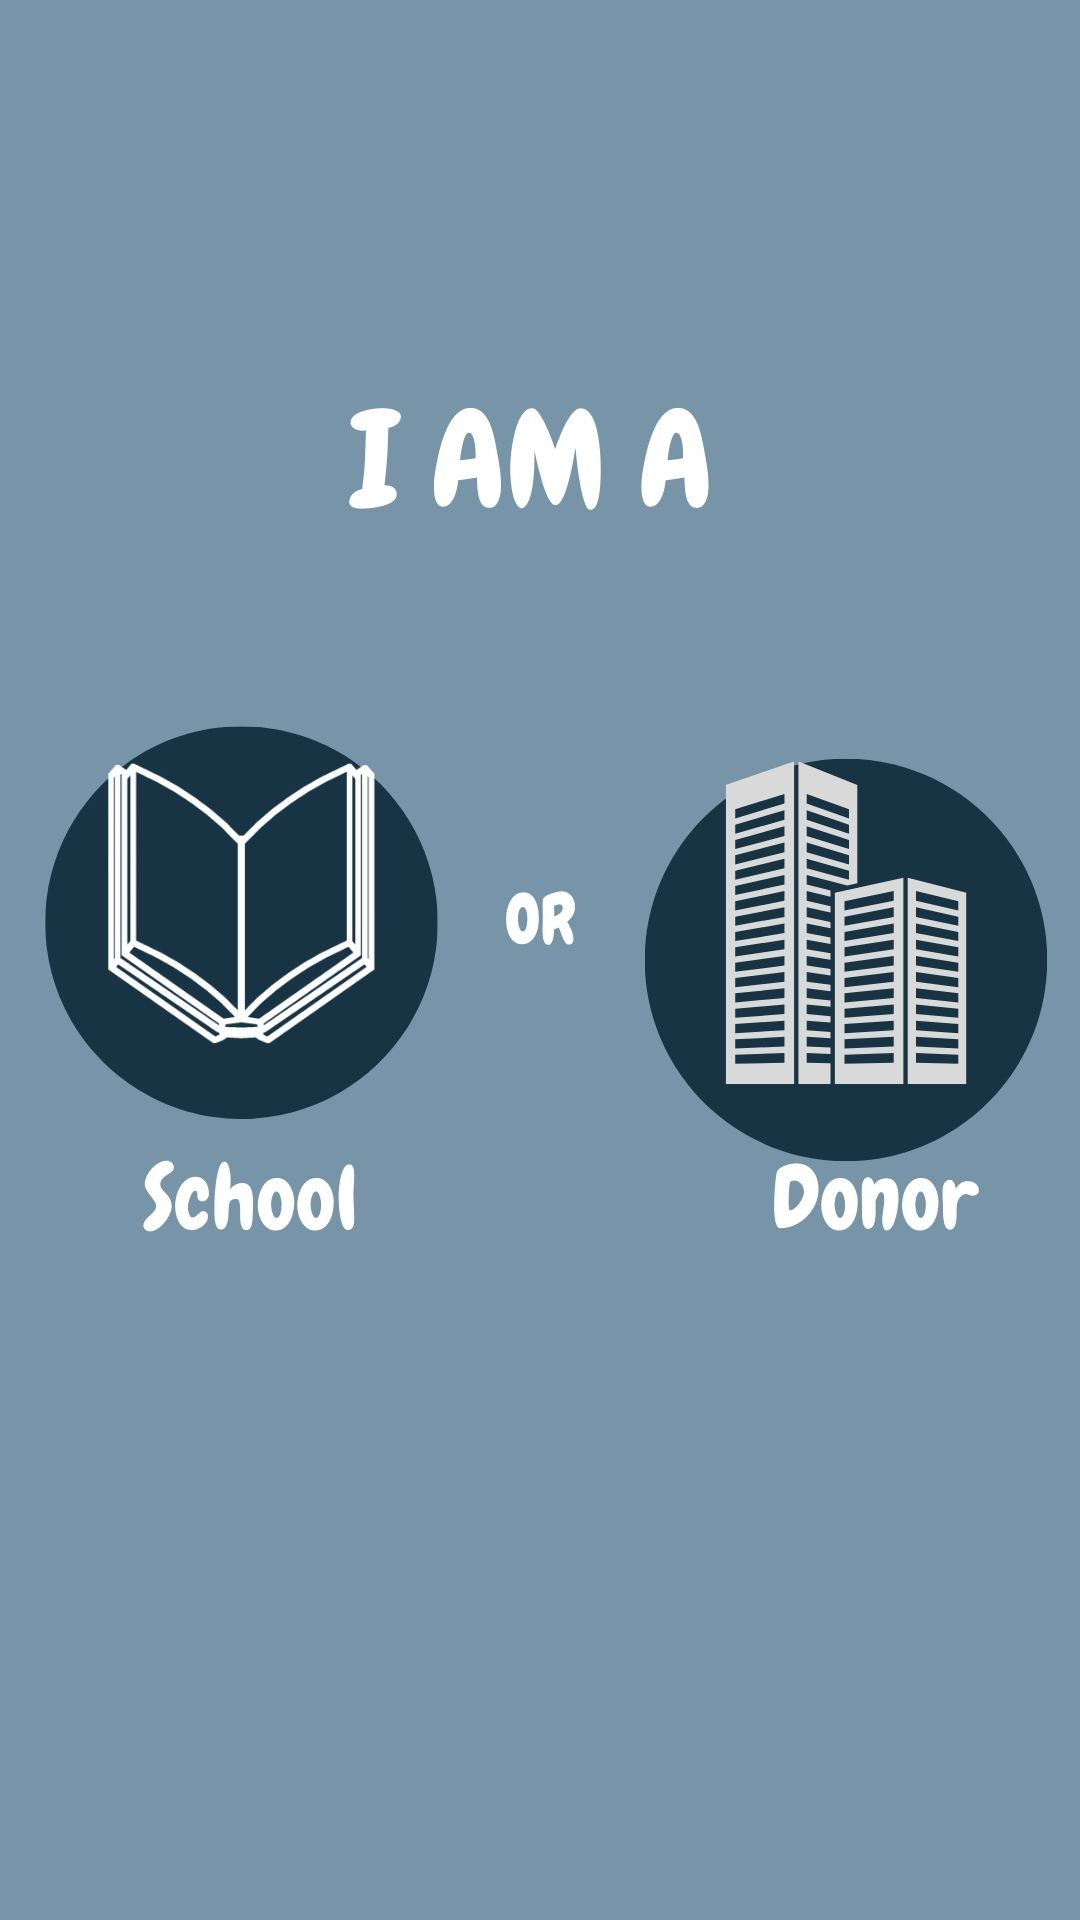

Write the Android layout XML for this screen, with the resource values it uses.
<!-- AndroidManifest.xml: application theme Theme.EduGive -->
<!-- res/layout/activity_decider.xml -->
<?xml version="1.0" encoding="utf-8"?>
<androidx.constraintlayout.widget.ConstraintLayout xmlns:android="http://schemas.android.com/apk/res/android"
    xmlns:app="http://schemas.android.com/apk/res-auto"
    xmlns:tools="http://schemas.android.com/tools"
    android:layout_width="match_parent"
    android:layout_height="match_parent"
    android:background="@drawable/decider"
    tools:context=".Decider">

    <TextView
        android:id="@+id/d_school"
        android:layout_width="115dp"
        android:layout_height="110dp"
        app:layout_constraintBottom_toBottomOf="parent"
        app:layout_constraintEnd_toStartOf="@+id/d_donor"
        app:layout_constraintHorizontal_bias="0.214"
        app:layout_constraintStart_toStartOf="parent"
        app:layout_constraintTop_toTopOf="parent"
        app:layout_constraintVertical_bias="0.473" />

    <TextView
        android:id="@+id/d_donor"
        android:layout_width="103dp"
        android:layout_height="118dp"
        android:layout_marginEnd="40dp"
        app:layout_constraintBottom_toBottomOf="parent"
        app:layout_constraintEnd_toEndOf="parent"
        app:layout_constraintTop_toTopOf="parent" />
</androidx.constraintlayout.widget.ConstraintLayout>
<!-- resources referenced by this layout -->
<resources>
  <!-- drawable decider: jpg bitmap (drawable-v24, 87360 bytes) -->
  <style name="Theme.EduGive" parent="Theme.MaterialComponents.DayNight.NoActionBar">
          
          <item name="colorPrimary">@color/purple_500</item>
          <item name="colorPrimaryVariant">@color/purple_700</item>
          <item name="colorOnPrimary">@color/white</item>
          
          <item name="colorSecondary">@color/teal_200</item>
          <item name="colorSecondaryVariant">@color/teal_700</item>
          <item name="colorOnSecondary">@color/black</item>
          
          <item name="android:statusBarColor">?attr/colorPrimaryVariant</item>
          
      </style>
  <!-- not gathered from this repository: default colours our renderer supplied (Android Studio template values) -->
  <color name="purple_500">#FF6200EE</color>
  <color name="purple_700">#FF3700B3</color>
  <color name="teal_200">#FF03DAC5</color>
  <color name="teal_700">#FF018786</color>
  <color name="black">#FF000000</color>
  <color name="white">#FFFFFFFF</color>
</resources>
